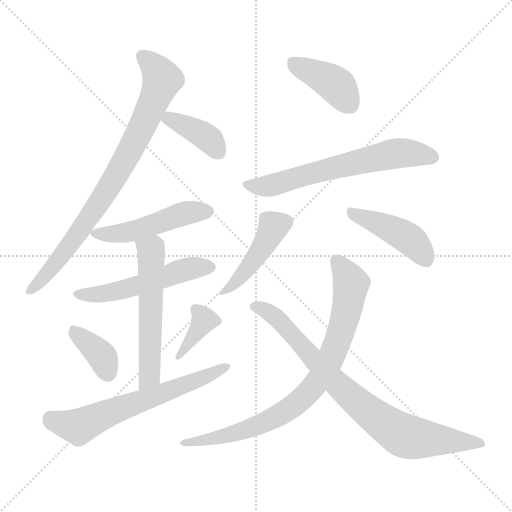
t = 0.00 s
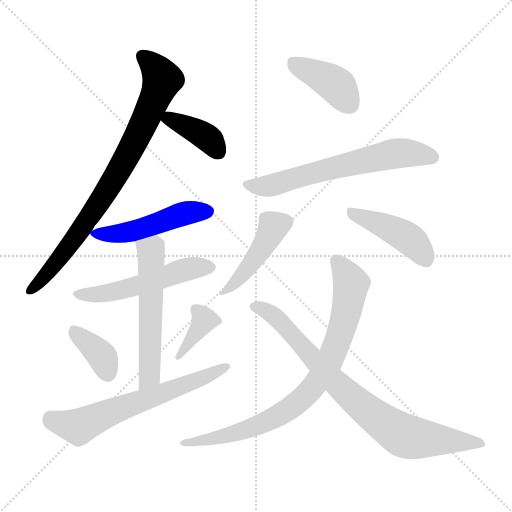
t = 1.96 s
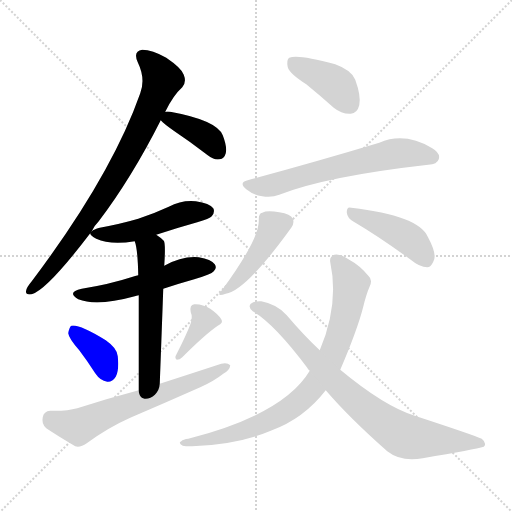
t = 3.91 s
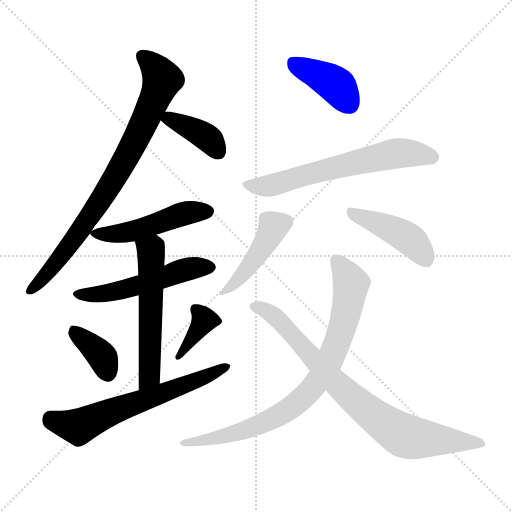
t = 5.87 s
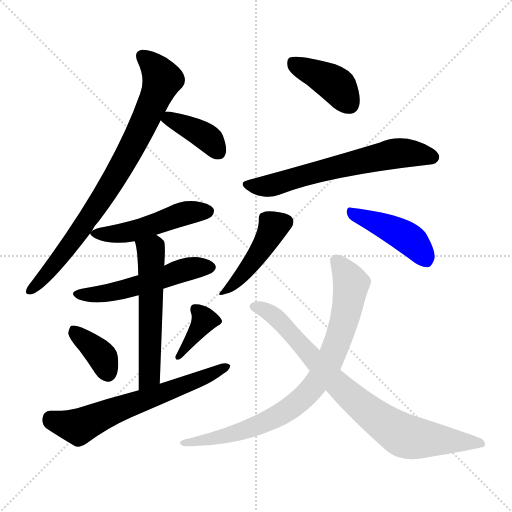
t = 7.82 s
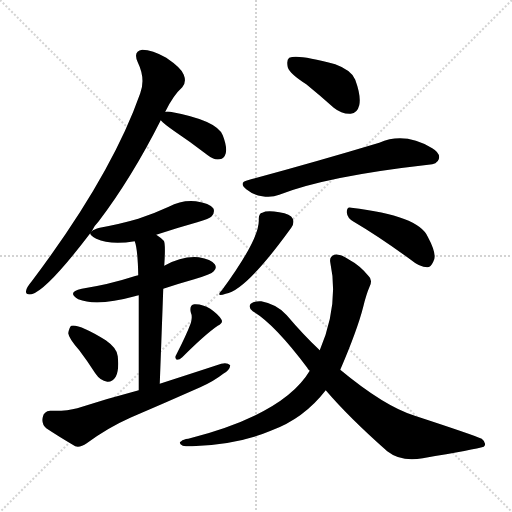
t = 9.78 s

The animated SVG that drew these frames (rendered in a browser with its animation timeline set to each time). Animation: 14 CSS @keyframes rules; one cycle of 9.78 s.

<svg version="1.1" viewBox="0 0 1024 1024" xmlns="http://www.w3.org/2000/svg">
  <g stroke="lightgray" stroke-dasharray="1,1" stroke-width="1" transform="scale(4, 4)">
    <line x1="0" y1="0" x2="256" y2="256"></line>
    <line x1="256" y1="0" x2="0" y2="256"></line>
    <line x1="128" y1="0" x2="128" y2="256"></line>
    <line x1="0" y1="128" x2="256" y2="128"></line>
  </g>
<g transform="scale(1, -1) translate(0, -900)">
   <style type="text/css">
    @keyframes keyframes0 {
      from {
       stroke: blue;
       stroke-dashoffset: 815;
       stroke-width: 128;
       }
       73% {
       animation-timing-function: step-end;
       stroke: blue;
       stroke-dashoffset: 0;
       stroke-width: 128;
       }
       to {
       stroke: black;
       stroke-width: 1024;
       }
       }
       #make-me-a-hanzi-animation-0 {
         animation: keyframes0 0.913249s both;
         animation-delay: 0.000000s;
         animation-timing-function: linear;
       }
    @keyframes keyframes1 {
      from {
       stroke: blue;
       stroke-dashoffset: 388;
       stroke-width: 128;
       }
       56% {
       animation-timing-function: step-end;
       stroke: blue;
       stroke-dashoffset: 0;
       stroke-width: 128;
       }
       to {
       stroke: black;
       stroke-width: 1024;
       }
       }
       #make-me-a-hanzi-animation-1 {
         animation: keyframes1 0.565755s both;
         animation-delay: 0.913249s;
         animation-timing-function: linear;
       }
    @keyframes keyframes2 {
      from {
       stroke: blue;
       stroke-dashoffset: 493;
       stroke-width: 128;
       }
       62% {
       animation-timing-function: step-end;
       stroke: blue;
       stroke-dashoffset: 0;
       stroke-width: 128;
       }
       to {
       stroke: black;
       stroke-width: 1024;
       }
       }
       #make-me-a-hanzi-animation-2 {
         animation: keyframes2 0.651204s both;
         animation-delay: 1.479004s;
         animation-timing-function: linear;
       }
    @keyframes keyframes3 {
      from {
       stroke: blue;
       stroke-dashoffset: 525;
       stroke-width: 128;
       }
       63% {
       animation-timing-function: step-end;
       stroke: blue;
       stroke-dashoffset: 0;
       stroke-width: 128;
       }
       to {
       stroke: black;
       stroke-width: 1024;
       }
       }
       #make-me-a-hanzi-animation-3 {
         animation: keyframes3 0.677246s both;
         animation-delay: 2.130208s;
         animation-timing-function: linear;
       }
    @keyframes keyframes4 {
      from {
       stroke: blue;
       stroke-dashoffset: 560;
       stroke-width: 128;
       }
       65% {
       animation-timing-function: step-end;
       stroke: blue;
       stroke-dashoffset: 0;
       stroke-width: 128;
       }
       to {
       stroke: black;
       stroke-width: 1024;
       }
       }
       #make-me-a-hanzi-animation-4 {
         animation: keyframes4 0.705729s both;
         animation-delay: 2.807454s;
         animation-timing-function: linear;
       }
    @keyframes keyframes5 {
      from {
       stroke: blue;
       stroke-dashoffset: 370;
       stroke-width: 128;
       }
       55% {
       animation-timing-function: step-end;
       stroke: blue;
       stroke-dashoffset: 0;
       stroke-width: 128;
       }
       to {
       stroke: black;
       stroke-width: 1024;
       }
       }
       #make-me-a-hanzi-animation-5 {
         animation: keyframes5 0.551107s both;
         animation-delay: 3.513184s;
         animation-timing-function: linear;
       }
    @keyframes keyframes6 {
      from {
       stroke: blue;
       stroke-dashoffset: 374;
       stroke-width: 128;
       }
       55% {
       animation-timing-function: step-end;
       stroke: blue;
       stroke-dashoffset: 0;
       stroke-width: 128;
       }
       to {
       stroke: black;
       stroke-width: 1024;
       }
       }
       #make-me-a-hanzi-animation-6 {
         animation: keyframes6 0.554362s both;
         animation-delay: 4.064290s;
         animation-timing-function: linear;
       }
    @keyframes keyframes7 {
      from {
       stroke: blue;
       stroke-dashoffset: 636;
       stroke-width: 128;
       }
       67% {
       animation-timing-function: step-end;
       stroke: blue;
       stroke-dashoffset: 0;
       stroke-width: 128;
       }
       to {
       stroke: black;
       stroke-width: 1024;
       }
       }
       #make-me-a-hanzi-animation-7 {
         animation: keyframes7 0.767578s both;
         animation-delay: 4.618652s;
         animation-timing-function: linear;
       }
    @keyframes keyframes8 {
      from {
       stroke: blue;
       stroke-dashoffset: 402;
       stroke-width: 128;
       }
       57% {
       animation-timing-function: step-end;
       stroke: blue;
       stroke-dashoffset: 0;
       stroke-width: 128;
       }
       to {
       stroke: black;
       stroke-width: 1024;
       }
       }
       #make-me-a-hanzi-animation-8 {
         animation: keyframes8 0.577148s both;
         animation-delay: 5.386230s;
         animation-timing-function: linear;
       }
    @keyframes keyframes9 {
      from {
       stroke: blue;
       stroke-dashoffset: 635;
       stroke-width: 128;
       }
       67% {
       animation-timing-function: step-end;
       stroke: blue;
       stroke-dashoffset: 0;
       stroke-width: 128;
       }
       to {
       stroke: black;
       stroke-width: 1024;
       }
       }
       #make-me-a-hanzi-animation-9 {
         animation: keyframes9 0.766764s both;
         animation-delay: 5.963379s;
         animation-timing-function: linear;
       }
    @keyframes keyframes10 {
      from {
       stroke: blue;
       stroke-dashoffset: 441;
       stroke-width: 128;
       }
       59% {
       animation-timing-function: step-end;
       stroke: blue;
       stroke-dashoffset: 0;
       stroke-width: 128;
       }
       to {
       stroke: black;
       stroke-width: 1024;
       }
       }
       #make-me-a-hanzi-animation-10 {
         animation: keyframes10 0.608887s both;
         animation-delay: 6.730143s;
         animation-timing-function: linear;
       }
    @keyframes keyframes11 {
      from {
       stroke: blue;
       stroke-dashoffset: 434;
       stroke-width: 128;
       }
       59% {
       animation-timing-function: step-end;
       stroke: blue;
       stroke-dashoffset: 0;
       stroke-width: 128;
       }
       to {
       stroke: black;
       stroke-width: 1024;
       }
       }
       #make-me-a-hanzi-animation-11 {
         animation: keyframes11 0.603190s both;
         animation-delay: 7.339030s;
         animation-timing-function: linear;
       }
    @keyframes keyframes12 {
      from {
       stroke: blue;
       stroke-dashoffset: 820;
       stroke-width: 128;
       }
       73% {
       animation-timing-function: step-end;
       stroke: blue;
       stroke-dashoffset: 0;
       stroke-width: 128;
       }
       to {
       stroke: black;
       stroke-width: 1024;
       }
       }
       #make-me-a-hanzi-animation-12 {
         animation: keyframes12 0.917318s both;
         animation-delay: 7.942220s;
         animation-timing-function: linear;
       }
    @keyframes keyframes13 {
      from {
       stroke: blue;
       stroke-dashoffset: 810;
       stroke-width: 128;
       }
       73% {
       animation-timing-function: step-end;
       stroke: blue;
       stroke-dashoffset: 0;
       stroke-width: 128;
       }
       to {
       stroke: black;
       stroke-width: 1024;
       }
       }
       #make-me-a-hanzi-animation-13 {
         animation: keyframes13 0.909180s both;
         animation-delay: 8.859538s;
         animation-timing-function: linear;
       }
</style>
<path d="M 183.5 437.5 Q 187.5 447.5 197.5 457.5 Q 263.5 544.5 321.5 659.5 L 330.5 676.5 Q 346.5 709.5 364.5 725.5 Q 373.5 735.5 367.5 750.5 Q 363.5 763.5 332.5 784.5 Q 304.5 800.5 284.5 800.5 Q 265.5 797.5 275.5 775.5 Q 291.5 742.5 280.5 713.5 Q 222.5 548.5 63.5 337.5 Q 53.5 325.5 52.5 319.5 Q 49.5 309.5 63.5 311.5 Q 94.5 320.5 180.5 433.5 L 183.5 437.5 Z" fill="lightgray"></path> 
<path d="M 321.5 659.5 Q 327.5 652.5 347.5 638.5 Q 380.5 616.5 415.5 589.5 Q 427.5 579.5 439.5 581.5 Q 448.5 582.5 451.5 593.5 Q 454.5 606.5 445.5 629.5 Q 433.5 659.5 340.5 676.5 Q 334.5 677.5 330.5 676.5 C 306.5 674.5 306.5 674.5 321.5 659.5 Z" fill="lightgray"></path> 
<path d="M 312.5 430.5 Q 351.5 443.5 394.5 455.5 Q 419.5 462.5 423.5 467.5 Q 430.5 476.5 426.5 483.5 Q 419.5 493.5 391.5 497.5 Q 363.5 500.5 337.5 486.5 Q 309.5 473.5 276.5 462.5 Q 242.5 452.5 199.5 444.5 Q 187.5 441.5 183.5 437.5 C 179.5 435.5 179.5 435.5 180.5 433.5 Q 179.5 429.5 192.5 422.5 Q 220.5 409.5 269.5 417.5 L 312.5 430.5 Z" fill="lightgray"></path> 
<path d="M 326.5 322.5 Q 356.5 332.5 388.5 341.5 Q 422.5 351.5 427.5 357.5 Q 434.5 364.5 429.5 371.5 Q 422.5 381.5 397.5 385.5 Q 364.5 388.5 328.5 368.5 L 276.5 349.5 Q 269.5 348.5 265.5 346.5 Q 219.5 331.5 163.5 322.5 Q 132.5 315.5 156.5 301.5 Q 193.5 286.5 269.5 307.5 Q 272.5 308.5 277.5 309.5 L 326.5 322.5 Z" fill="lightgray"></path> 
<path d="M 319.5 132.5 Q 323.5 237.5 326.5 322.5 L 328.5 368.5 Q 331.5 413.5 327.5 418.5 Q 320.5 425.5 312.5 430.5 C 288.5 448.5 261.5 446.5 269.5 417.5 Q 275.5 401.5 276.5 349.5 L 277.5 309.5 Q 277.5 245.5 277.5 119.5 C 277.5 89.5 318.5 102.5 319.5 132.5 Z" fill="lightgray"></path> 
<path d="M 158.5 199.5 Q 174.5 178.5 190.5 153.5 Q 200.5 138.5 214.5 136.5 Q 224.5 135.5 231.5 146.5 Q 238.5 159.5 235.5 187.5 Q 234.5 203.5 211.5 219.5 Q 157.5 252.5 142.5 248.5 Q 138.5 245.5 136.5 233.5 Q 137.5 223.5 158.5 199.5 Z" fill="lightgray"></path> 
<path d="M 381.5 253.5 Q 372.5 229.5 352.5 190.5 Q 348.5 184.5 353.5 180.5 Q 359.5 180.5 364.5 185.5 Q 410.5 231.5 435.5 248.5 Q 447.5 254.5 442.5 261.5 Q 436.5 271.5 420.5 282.5 Q 404.5 292.5 388.5 291.5 Q 378.5 290.5 381.5 275.5 Q 385.5 266.5 381.5 253.5 Z" fill="lightgray"></path> 
<path d="M 277.5 119.5 Q 216.5 103.5 154.5 83.5 Q 133.5 77.5 100.5 78.5 Q 87.5 77.5 85.5 65.5 Q 82.5 52.5 92.5 43.5 Q 116.5 27.5 150.5 7.5 Q 160.5 4.5 173.5 13.5 Q 215.5 44.5 260.5 64.5 Q 330.5 94.5 400.5 125.5 Q 427.5 137.5 446.5 152.5 Q 459.5 159.5 460.5 169.5 Q 454.5 175.5 442.5 172.5 Q 384.5 153.5 319.5 132.5 L 277.5 119.5 Z" fill="lightgray"></path> 
<path d="M 612.5 731.5 Q 639.5 709.5 667.5 684.5 Q 683.5 671.5 701.5 672.5 Q 714.5 673.5 718.5 689.5 Q 722.5 707.5 710.5 740.5 Q 703.5 759.5 670.5 771.5 Q 594.5 792.5 578.5 784.5 Q 572.5 780.5 575.5 765.5 Q 579.5 752.5 612.5 731.5 Z" fill="lightgray"></path> 
<path d="M 495.5 539.5 Q 476.5 535.5 492.5 521.5 Q 507.5 509.5 524.5 507.5 Q 543.5 504.5 558.5 510.5 Q 652.5 547.5 856.5 570.5 Q 874.5 571.5 877.5 581.5 Q 881.5 593.5 864.5 603.5 Q 809.5 636.5 758.5 614.5 Q 635.5 577.5 495.5 539.5 Z" fill="lightgray"></path> 
<path d="M 517.5 461.5 Q 520.5 424.5 444.5 320.5 Q 429.5 304.5 451.5 312.5 Q 491.5 318.5 582.5 444.5 Q 589.5 454.5 585.5 462.5 Q 581.5 472.5 558.5 475.5 Q 533.5 479.5 524.5 474.5 Q 517.5 473.5 517.5 461.5 Z" fill="lightgray"></path> 
<path d="M 707.5 456.5 Q 758.5 426.5 821.5 380.5 Q 839.5 365.5 854.5 365.5 Q 861.5 365.5 866.5 376.5 Q 875.5 389.5 855.5 426.5 Q 837.5 468.5 702.5 484.5 Q 693.5 487.5 693.5 475.5 Q 694.5 463.5 707.5 456.5 Z" fill="lightgray"></path> 
<path d="M 680.5 160.5 Q 714.5 239.5 726.5 286.5 Q 732.5 311.5 739.5 327.5 Q 745.5 340.5 737.5 347.5 Q 719.5 369.5 698.5 380.5 Q 679.5 393.5 668.5 390.5 Q 658.5 386.5 660.5 375.5 Q 678.5 291.5 639.5 199.5 L 619.5 158.5 Q 567.5 71.5 376.5 22.5 Q 366.5 21.5 362.5 17.5 Q 355.5 14.5 365.5 8.5 Q 369.5 7.5 384.5 7.5 Q 475.5 10.5 541.5 38.5 Q 607.5 62.5 651.5 119.5 L 680.5 160.5 Z" fill="lightgray"></path> 
<path d="M 651.5 119.5 Q 697.5 65.5 774.5 -2.5 Q 802.5 -24.5 845.5 -16.5 Q 950.5 1.5 967.5 6.5 Q 974.5 13.5 963.5 22.5 Q 948.5 29.5 829.5 68.5 Q 768.5 87.5 680.5 160.5 L 639.5 199.5 Q 606.5 230.5 573.5 269.5 Q 554.5 291.5 522.5 297.5 Q 510.5 298.5 501.5 292.5 Q 495.5 285.5 505.5 277.5 Q 548.5 252.5 614.5 164.5 Q 615.5 161.5 619.5 158.5 L 651.5 119.5 Z" fill="lightgray"></path> 
      <clipPath id="make-me-a-hanzi-clip-0">
      <path d="M 183.5 437.5 Q 187.5 447.5 197.5 457.5 Q 263.5 544.5 321.5 659.5 L 330.5 676.5 Q 346.5 709.5 364.5 725.5 Q 373.5 735.5 367.5 750.5 Q 363.5 763.5 332.5 784.5 Q 304.5 800.5 284.5 800.5 Q 265.5 797.5 275.5 775.5 Q 291.5 742.5 280.5 713.5 Q 222.5 548.5 63.5 337.5 Q 53.5 325.5 52.5 319.5 Q 49.5 309.5 63.5 311.5 Q 94.5 320.5 180.5 433.5 L 183.5 437.5 Z" fill="lightgray"></path>
      </clipPath>
      <path clip-path="url(#make-me-a-hanzi-clip-0)" d="M 285.5 785.5 L 312.5 761.5 L 324.5 741.5 L 271.5 619.5 L 158.5 434.5 L 108.5 368.5 L 61.5 320.5 " fill="none" id="make-me-a-hanzi-animation-0" stroke-dasharray="687 1374" stroke-linecap="round"></path>

      <clipPath id="make-me-a-hanzi-clip-1">
      <path d="M 321.5 659.5 Q 327.5 652.5 347.5 638.5 Q 380.5 616.5 415.5 589.5 Q 427.5 579.5 439.5 581.5 Q 448.5 582.5 451.5 593.5 Q 454.5 606.5 445.5 629.5 Q 433.5 659.5 340.5 676.5 Q 334.5 677.5 330.5 676.5 C 306.5 674.5 306.5 674.5 321.5 659.5 Z" fill="lightgray"></path>
      </clipPath>
      <path clip-path="url(#make-me-a-hanzi-clip-1)" d="M 328.5 661.5 L 348.5 660.5 L 407.5 629.5 L 437.5 595.5 " fill="none" id="make-me-a-hanzi-animation-1" stroke-dasharray="260 520" stroke-linecap="round"></path>

      <clipPath id="make-me-a-hanzi-clip-2">
      <path d="M 312.5 430.5 Q 351.5 443.5 394.5 455.5 Q 419.5 462.5 423.5 467.5 Q 430.5 476.5 426.5 483.5 Q 419.5 493.5 391.5 497.5 Q 363.5 500.5 337.5 486.5 Q 309.5 473.5 276.5 462.5 Q 242.5 452.5 199.5 444.5 Q 187.5 441.5 183.5 437.5 C 179.5 435.5 179.5 435.5 180.5 433.5 Q 179.5 429.5 192.5 422.5 Q 220.5 409.5 269.5 417.5 L 312.5 430.5 Z" fill="lightgray"></path>
      </clipPath>
      <path clip-path="url(#make-me-a-hanzi-clip-2)" d="M 185.5 433.5 L 257.5 435.5 L 373.5 474.5 L 415.5 477.5 " fill="none" id="make-me-a-hanzi-animation-2" stroke-dasharray="365 730" stroke-linecap="round"></path>

      <clipPath id="make-me-a-hanzi-clip-3">
      <path d="M 326.5 322.5 Q 356.5 332.5 388.5 341.5 Q 422.5 351.5 427.5 357.5 Q 434.5 364.5 429.5 371.5 Q 422.5 381.5 397.5 385.5 Q 364.5 388.5 328.5 368.5 L 276.5 349.5 Q 269.5 348.5 265.5 346.5 Q 219.5 331.5 163.5 322.5 Q 132.5 315.5 156.5 301.5 Q 193.5 286.5 269.5 307.5 Q 272.5 308.5 277.5 309.5 L 326.5 322.5 Z" fill="lightgray"></path>
      </clipPath>
      <path clip-path="url(#make-me-a-hanzi-clip-3)" d="M 157.5 312.5 L 209.5 312.5 L 379.5 363.5 L 418.5 365.5 " fill="none" id="make-me-a-hanzi-animation-3" stroke-dasharray="397 794" stroke-linecap="round"></path>

      <clipPath id="make-me-a-hanzi-clip-4">
      <path d="M 319.5 132.5 Q 323.5 237.5 326.5 322.5 L 328.5 368.5 Q 331.5 413.5 327.5 418.5 Q 320.5 425.5 312.5 430.5 C 288.5 448.5 261.5 446.5 269.5 417.5 Q 275.5 401.5 276.5 349.5 L 277.5 309.5 Q 277.5 245.5 277.5 119.5 C 277.5 89.5 318.5 102.5 319.5 132.5 Z" fill="lightgray"></path>
      </clipPath>
      <path clip-path="url(#make-me-a-hanzi-clip-4)" d="M 277.5 415.5 L 297.5 401.5 L 302.5 378.5 L 299.5 159.5 L 294.5 140.5 L 281.5 129.5 " fill="none" id="make-me-a-hanzi-animation-4" stroke-dasharray="432 864" stroke-linecap="round"></path>

      <clipPath id="make-me-a-hanzi-clip-5">
      <path d="M 158.5 199.5 Q 174.5 178.5 190.5 153.5 Q 200.5 138.5 214.5 136.5 Q 224.5 135.5 231.5 146.5 Q 238.5 159.5 235.5 187.5 Q 234.5 203.5 211.5 219.5 Q 157.5 252.5 142.5 248.5 Q 138.5 245.5 136.5 233.5 Q 137.5 223.5 158.5 199.5 Z" fill="lightgray"></path>
      </clipPath>
      <path clip-path="url(#make-me-a-hanzi-clip-5)" d="M 146.5 242.5 L 199.5 192.5 L 215.5 154.5 " fill="none" id="make-me-a-hanzi-animation-5" stroke-dasharray="242 484" stroke-linecap="round"></path>

      <clipPath id="make-me-a-hanzi-clip-6">
      <path d="M 381.5 253.5 Q 372.5 229.5 352.5 190.5 Q 348.5 184.5 353.5 180.5 Q 359.5 180.5 364.5 185.5 Q 410.5 231.5 435.5 248.5 Q 447.5 254.5 442.5 261.5 Q 436.5 271.5 420.5 282.5 Q 404.5 292.5 388.5 291.5 Q 378.5 290.5 381.5 275.5 Q 385.5 266.5 381.5 253.5 Z" fill="lightgray"></path>
      </clipPath>
      <path clip-path="url(#make-me-a-hanzi-clip-6)" d="M 390.5 281.5 L 408.5 259.5 L 357.5 185.5 " fill="none" id="make-me-a-hanzi-animation-6" stroke-dasharray="246 492" stroke-linecap="round"></path>

      <clipPath id="make-me-a-hanzi-clip-7">
      <path d="M 277.5 119.5 Q 216.5 103.5 154.5 83.5 Q 133.5 77.5 100.5 78.5 Q 87.5 77.5 85.5 65.5 Q 82.5 52.5 92.5 43.5 Q 116.5 27.5 150.5 7.5 Q 160.5 4.5 173.5 13.5 Q 215.5 44.5 260.5 64.5 Q 330.5 94.5 400.5 125.5 Q 427.5 137.5 446.5 152.5 Q 459.5 159.5 460.5 169.5 Q 454.5 175.5 442.5 172.5 Q 384.5 153.5 319.5 132.5 L 277.5 119.5 Z" fill="lightgray"></path>
      </clipPath>
      <path clip-path="url(#make-me-a-hanzi-clip-7)" d="M 100.5 63.5 L 156.5 46.5 L 454.5 166.5 " fill="none" id="make-me-a-hanzi-animation-7" stroke-dasharray="508 1016" stroke-linecap="round"></path>

      <clipPath id="make-me-a-hanzi-clip-8">
      <path d="M 612.5 731.5 Q 639.5 709.5 667.5 684.5 Q 683.5 671.5 701.5 672.5 Q 714.5 673.5 718.5 689.5 Q 722.5 707.5 710.5 740.5 Q 703.5 759.5 670.5 771.5 Q 594.5 792.5 578.5 784.5 Q 572.5 780.5 575.5 765.5 Q 579.5 752.5 612.5 731.5 Z" fill="lightgray"></path>
      </clipPath>
      <path clip-path="url(#make-me-a-hanzi-clip-8)" d="M 584.5 776.5 L 671.5 730.5 L 699.5 691.5 " fill="none" id="make-me-a-hanzi-animation-8" stroke-dasharray="274 548" stroke-linecap="round"></path>

      <clipPath id="make-me-a-hanzi-clip-9">
      <path d="M 495.5 539.5 Q 476.5 535.5 492.5 521.5 Q 507.5 509.5 524.5 507.5 Q 543.5 504.5 558.5 510.5 Q 652.5 547.5 856.5 570.5 Q 874.5 571.5 877.5 581.5 Q 881.5 593.5 864.5 603.5 Q 809.5 636.5 758.5 614.5 Q 635.5 577.5 495.5 539.5 Z" fill="lightgray"></path>
      </clipPath>
      <path clip-path="url(#make-me-a-hanzi-clip-9)" d="M 494.5 530.5 L 547.5 530.5 L 786.5 592.5 L 832.5 592.5 L 864.5 585.5 " fill="none" id="make-me-a-hanzi-animation-9" stroke-dasharray="507 1014" stroke-linecap="round"></path>

      <clipPath id="make-me-a-hanzi-clip-10">
      <path d="M 517.5 461.5 Q 520.5 424.5 444.5 320.5 Q 429.5 304.5 451.5 312.5 Q 491.5 318.5 582.5 444.5 Q 589.5 454.5 585.5 462.5 Q 581.5 472.5 558.5 475.5 Q 533.5 479.5 524.5 474.5 Q 517.5 473.5 517.5 461.5 Z" fill="lightgray"></path>
      </clipPath>
      <path clip-path="url(#make-me-a-hanzi-clip-10)" d="M 571.5 456.5 L 547.5 447.5 L 497.5 365.5 L 453.5 320.5 " fill="none" id="make-me-a-hanzi-animation-10" stroke-dasharray="313 626" stroke-linecap="round"></path>

      <clipPath id="make-me-a-hanzi-clip-11">
      <path d="M 707.5 456.5 Q 758.5 426.5 821.5 380.5 Q 839.5 365.5 854.5 365.5 Q 861.5 365.5 866.5 376.5 Q 875.5 389.5 855.5 426.5 Q 837.5 468.5 702.5 484.5 Q 693.5 487.5 693.5 475.5 Q 694.5 463.5 707.5 456.5 Z" fill="lightgray"></path>
      </clipPath>
      <path clip-path="url(#make-me-a-hanzi-clip-11)" d="M 704.5 473.5 L 815.5 423.5 L 852.5 380.5 " fill="none" id="make-me-a-hanzi-animation-11" stroke-dasharray="306 612" stroke-linecap="round"></path>

      <clipPath id="make-me-a-hanzi-clip-12">
      <path d="M 680.5 160.5 Q 714.5 239.5 726.5 286.5 Q 732.5 311.5 739.5 327.5 Q 745.5 340.5 737.5 347.5 Q 719.5 369.5 698.5 380.5 Q 679.5 393.5 668.5 390.5 Q 658.5 386.5 660.5 375.5 Q 678.5 291.5 639.5 199.5 L 619.5 158.5 Q 567.5 71.5 376.5 22.5 Q 366.5 21.5 362.5 17.5 Q 355.5 14.5 365.5 8.5 Q 369.5 7.5 384.5 7.5 Q 475.5 10.5 541.5 38.5 Q 607.5 62.5 651.5 119.5 L 680.5 160.5 Z" fill="lightgray"></path>
      </clipPath>
      <path clip-path="url(#make-me-a-hanzi-clip-12)" d="M 672.5 378.5 L 702.5 332.5 L 698.5 302.5 L 673.5 211.5 L 649.5 159.5 L 619.5 117.5 L 577.5 81.5 L 516.5 49.5 L 438.5 24.5 L 369.5 14.5 " fill="none" id="make-me-a-hanzi-animation-12" stroke-dasharray="692 1384" stroke-linecap="round"></path>

      <clipPath id="make-me-a-hanzi-clip-13">
      <path d="M 651.5 119.5 Q 697.5 65.5 774.5 -2.5 Q 802.5 -24.5 845.5 -16.5 Q 950.5 1.5 967.5 6.5 Q 974.5 13.5 963.5 22.5 Q 948.5 29.5 829.5 68.5 Q 768.5 87.5 680.5 160.5 L 639.5 199.5 Q 606.5 230.5 573.5 269.5 Q 554.5 291.5 522.5 297.5 Q 510.5 298.5 501.5 292.5 Q 495.5 285.5 505.5 277.5 Q 548.5 252.5 614.5 164.5 Q 615.5 161.5 619.5 158.5 L 651.5 119.5 Z" fill="lightgray"></path>
      </clipPath>
      <path clip-path="url(#make-me-a-hanzi-clip-13)" d="M 509.5 286.5 L 547.5 269.5 L 704.5 103.5 L 804.5 30.5 L 963.5 12.5 " fill="none" id="make-me-a-hanzi-animation-13" stroke-dasharray="682 1364" stroke-linecap="round"></path>

</g>
</svg>
